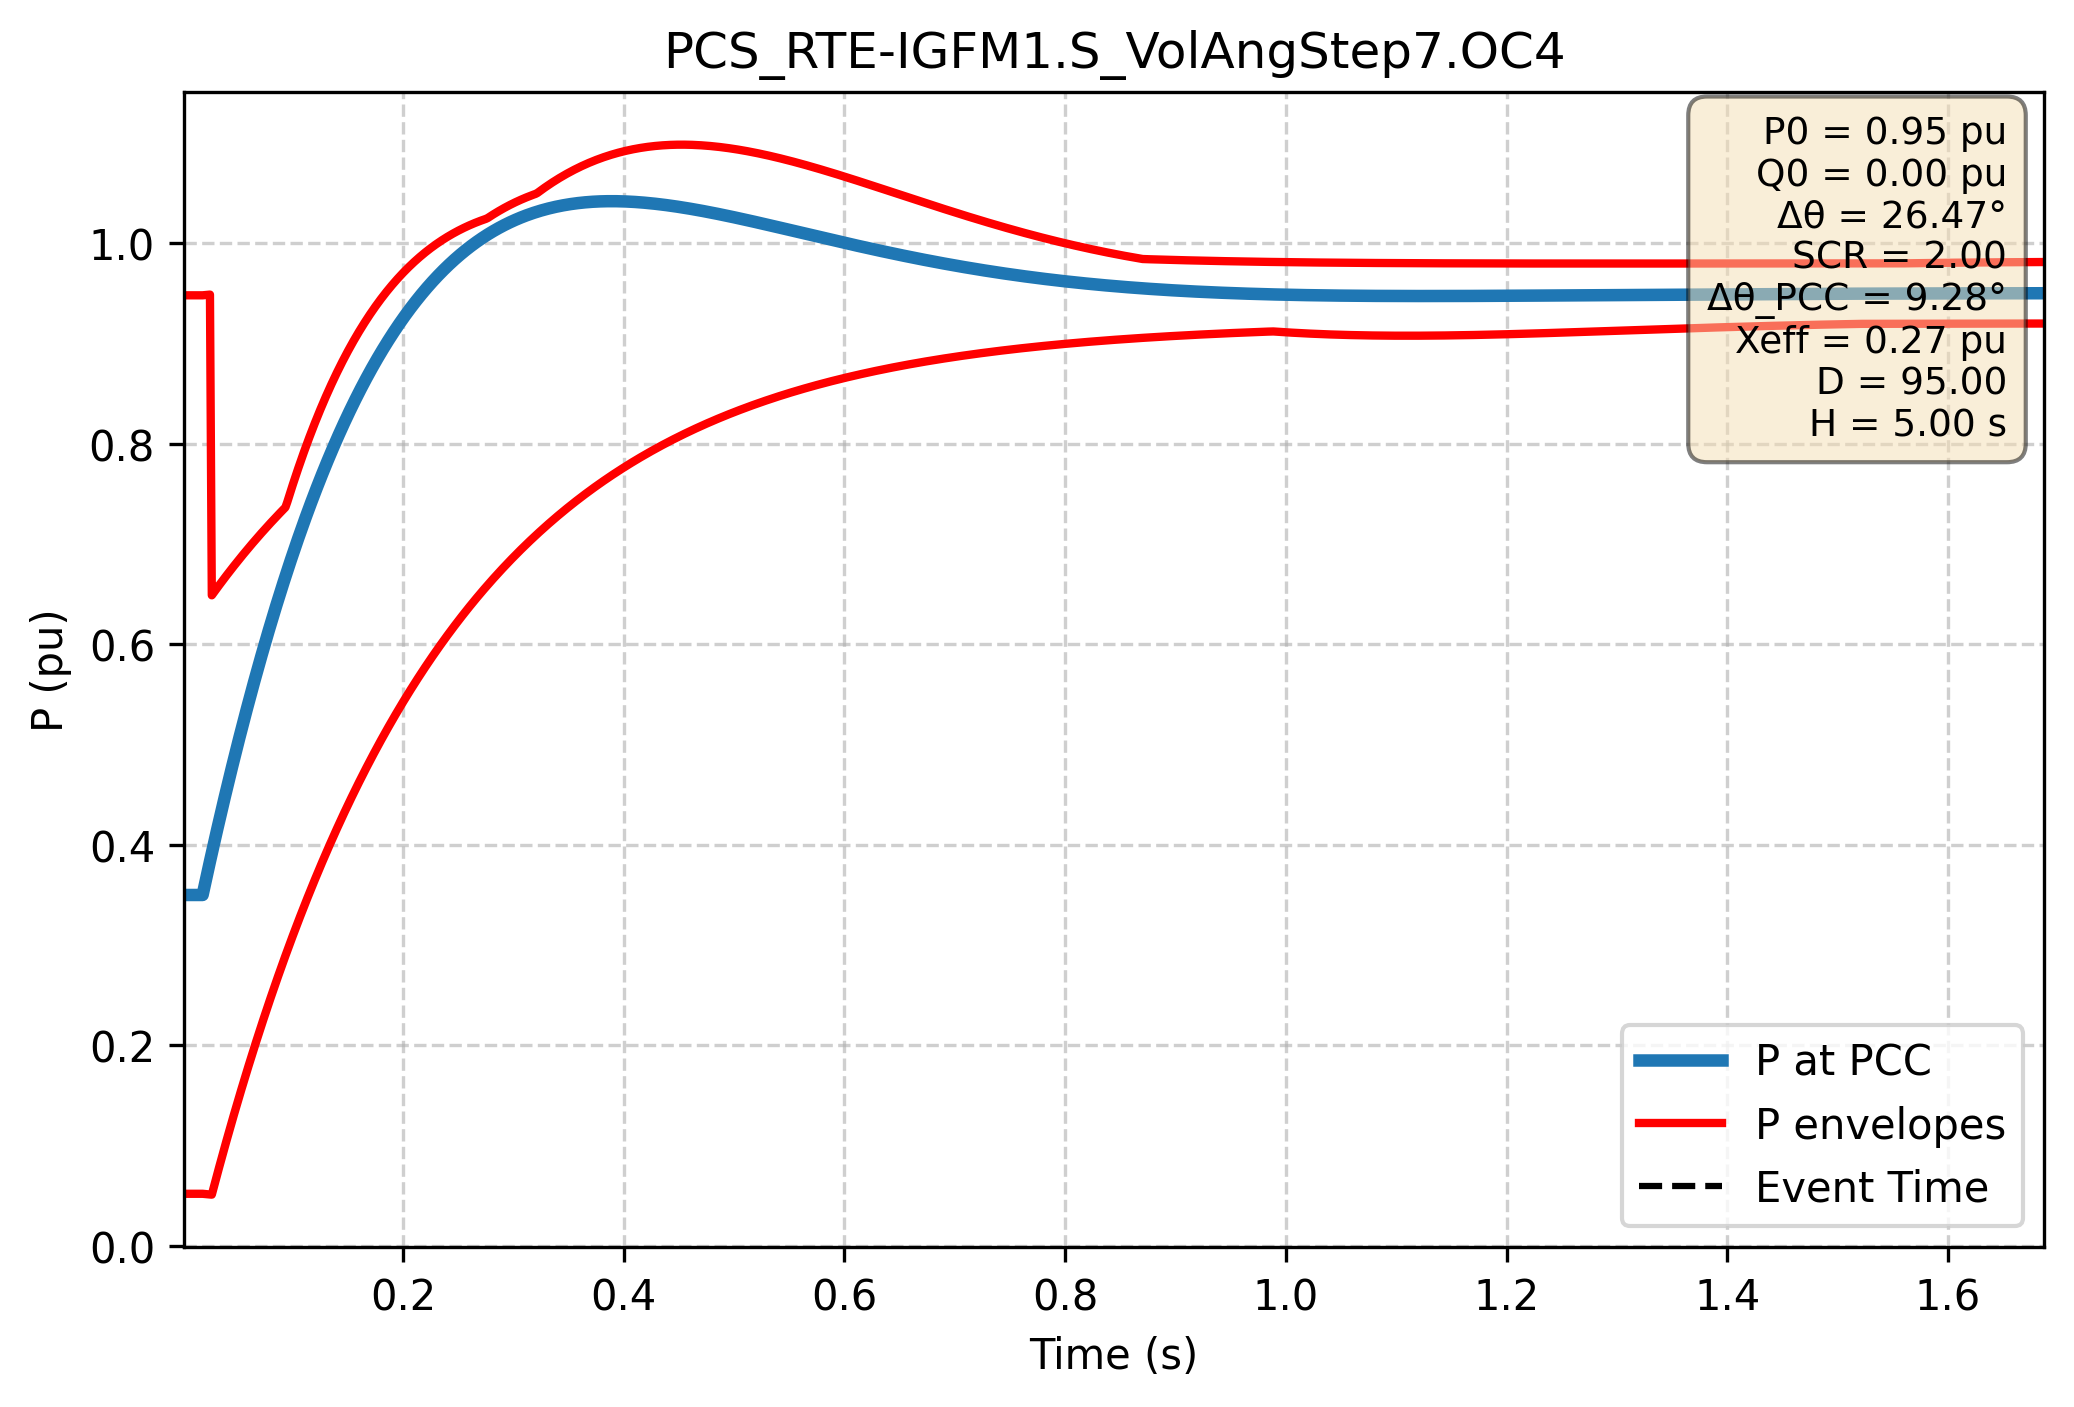

The data file committed next to this chart (first rows):
Time (s); P PCC (pu); P lower (pu); P upper (pu)
0.000e+00; 3.500e-01; 9.479e-01; 5.207e-02
1.667e-03; 3.500e-01; 9.479e-01; 5.207e-02
3.334e-03; 3.500e-01; 9.479e-01; 5.207e-02
5.002e-03; 3.500e-01; 9.479e-01; 5.207e-02
6.669e-03; 3.500e-01; 9.479e-01; 5.207e-02
8.336e-03; 3.500e-01; 9.479e-01; 5.207e-02
1.000e-02; 3.500e-01; 9.479e-01; 5.207e-02
1.167e-02; 3.500e-01; 9.479e-01; 5.207e-02
1.334e-02; 3.500e-01; 9.479e-01; 5.207e-02
1.501e-02; 3.500e-01; 9.479e-01; 5.207e-02
1.667e-02; 3.500e-01; 9.479e-01; 5.207e-02
1.834e-02; 3.500e-01; 9.479e-01; 5.207e-02
2.001e-02; 3.585e-01; 9.481e-01; 5.189e-02
2.167e-02; 3.669e-01; 9.483e-01; 5.171e-02
2.334e-02; 3.752e-01; 9.485e-01; 5.154e-02
2.501e-02; 3.835e-01; 9.486e-01; 5.136e-02
2.668e-02; 3.917e-01; 6.488e-01; 5.119e-02
2.834e-02; 3.998e-01; 6.513e-01; 5.812e-02
3.001e-02; 4.079e-01; 6.539e-01; 6.499e-02
3.168e-02; 4.159e-01; 6.564e-01; 7.180e-02
3.334e-02; 4.238e-01; 6.589e-01; 7.857e-02
3.501e-02; 4.317e-01; 6.613e-01; 8.528e-02
3.668e-02; 4.395e-01; 6.638e-01; 9.193e-02
3.835e-02; 4.473e-01; 6.662e-01; 9.853e-02
4.001e-02; 4.549e-01; 6.686e-01; 1.051e-01
4.168e-02; 4.626e-01; 6.710e-01; 1.116e-01
4.335e-02; 4.701e-01; 6.733e-01; 1.180e-01
4.502e-02; 4.776e-01; 6.757e-01; 1.244e-01
4.668e-02; 4.850e-01; 6.780e-01; 1.308e-01
4.835e-02; 4.924e-01; 6.803e-01; 1.371e-01
5.002e-02; 4.997e-01; 6.826e-01; 1.433e-01
5.168e-02; 5.069e-01; 6.849e-01; 1.495e-01
5.335e-02; 5.140e-01; 6.872e-01; 1.556e-01
5.502e-02; 5.211e-01; 6.894e-01; 1.617e-01
5.669e-02; 5.282e-01; 6.916e-01; 1.678e-01
5.835e-02; 5.352e-01; 6.938e-01; 1.738e-01
6.002e-02; 5.421e-01; 6.960e-01; 1.797e-01
6.169e-02; 5.489e-01; 6.982e-01; 1.856e-01
6.335e-02; 5.557e-01; 7.004e-01; 1.915e-01
6.502e-02; 5.624e-01; 7.025e-01; 1.973e-01
6.669e-02; 5.691e-01; 7.046e-01; 2.031e-01
6.836e-02; 5.757e-01; 7.067e-01; 2.088e-01
7.002e-02; 5.822e-01; 7.088e-01; 2.145e-01
7.169e-02; 5.887e-01; 7.109e-01; 2.201e-01
7.336e-02; 5.951e-01; 7.130e-01; 2.257e-01
7.503e-02; 6.015e-01; 7.150e-01; 2.312e-01
7.669e-02; 6.078e-01; 7.170e-01; 2.367e-01
7.836e-02; 6.140e-01; 7.191e-01; 2.422e-01
8.003e-02; 6.202e-01; 7.210e-01; 2.476e-01
8.169e-02; 6.263e-01; 7.230e-01; 2.529e-01
8.336e-02; 6.323e-01; 7.250e-01; 2.583e-01
8.503e-02; 6.383e-01; 7.269e-01; 2.635e-01
8.670e-02; 6.443e-01; 7.289e-01; 2.688e-01
8.836e-02; 6.501e-01; 7.308e-01; 2.740e-01
9.003e-02; 6.560e-01; 7.327e-01; 2.791e-01
9.170e-02; 6.617e-01; 7.346e-01; 2.843e-01
9.336e-02; 6.674e-01; 7.365e-01; 2.893e-01
9.503e-02; 6.731e-01; 7.417e-01; 2.944e-01
9.670e-02; 6.786e-01; 7.475e-01; 2.994e-01
9.837e-02; 6.842e-01; 7.533e-01; 3.043e-01
... 2,940 more rows
